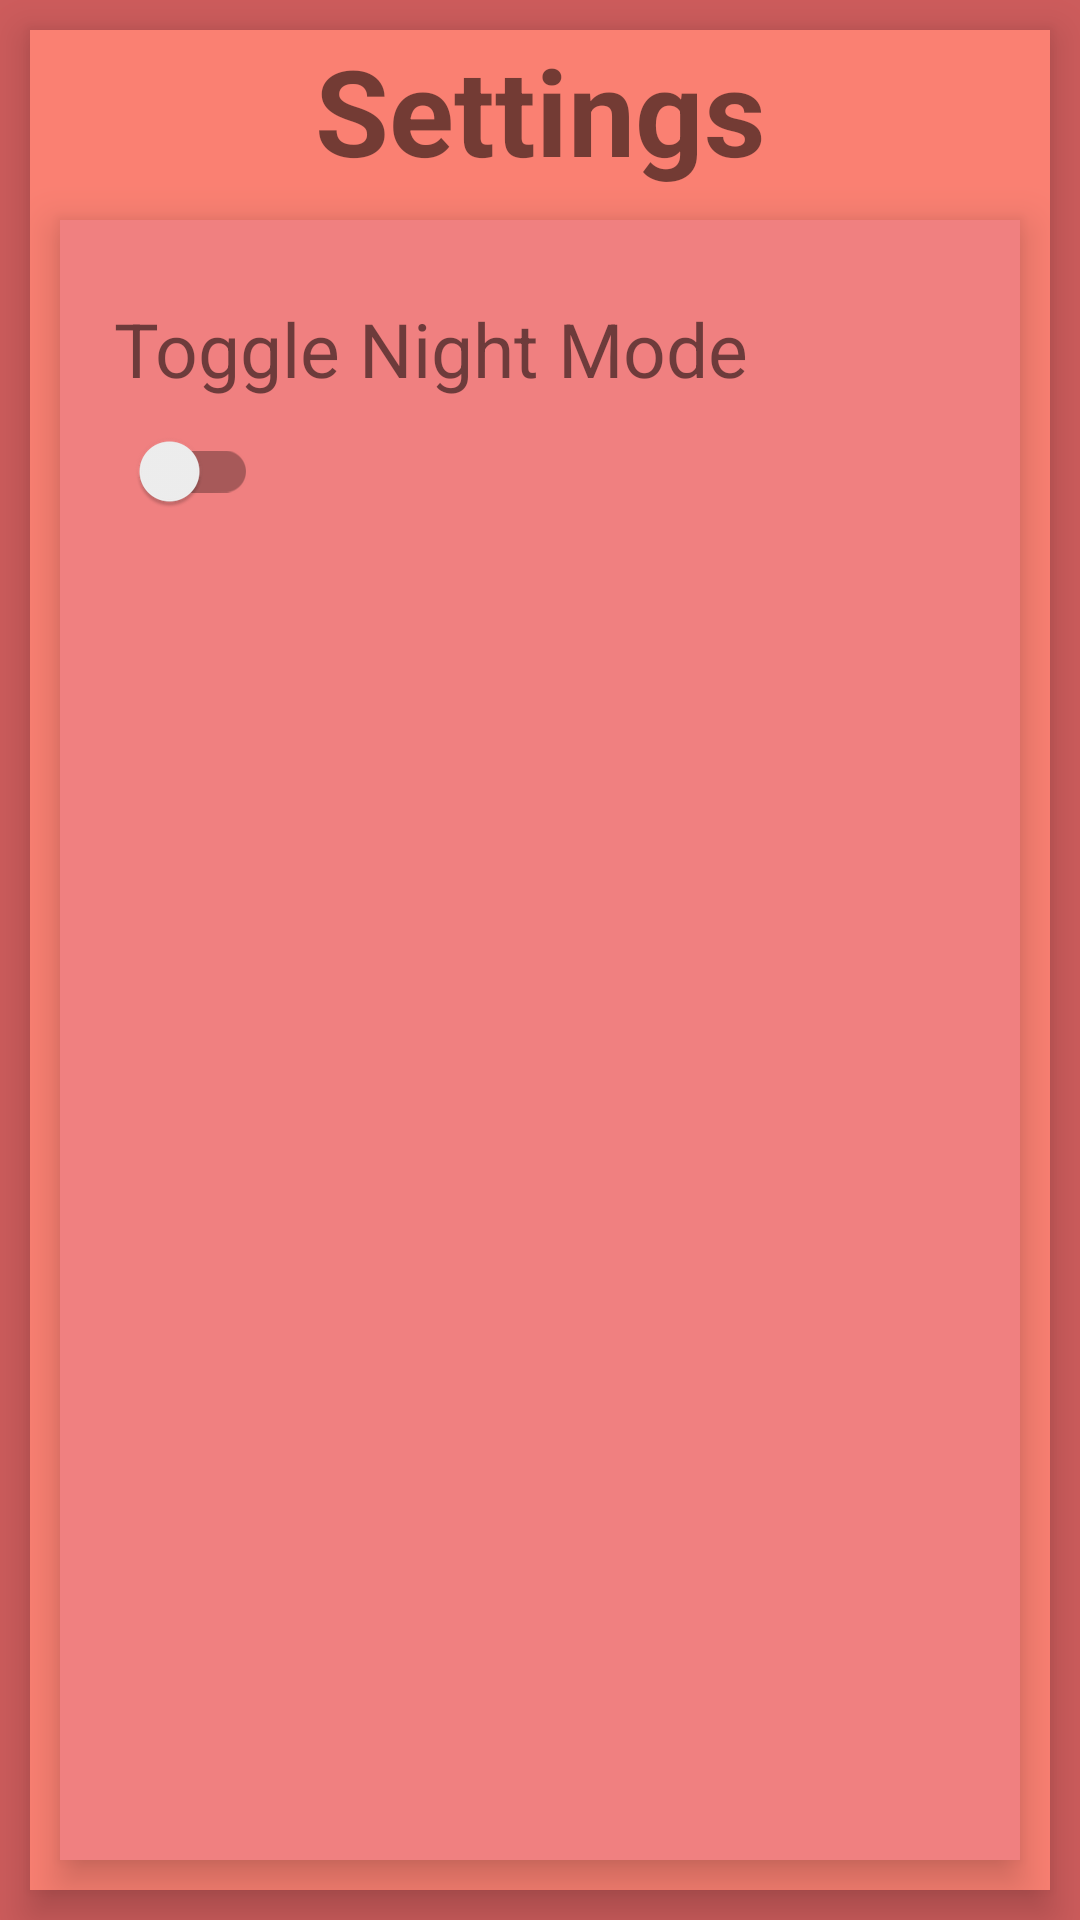

The Android layout XML behind this screen, and the referenced resources:
<!-- AndroidManifest.xml: application theme Theme.Light -->
<!-- res/layout/settingsactivity.xml -->
<?xml version="1.0" encoding="utf-8"?>

<LinearLayout xmlns:android="http://schemas.android.com/apk/res/android"
    xmlns:app="http://schemas.android.com/apk/res-auto"
    xmlns:tools="http://schemas.android.com/tools"
    android:layout_width="match_parent"
    android:layout_height="match_parent"
    android:orientation="vertical"
    android:background="?attr/background_color"
    tools:context=".SettingsActivity">

    <LinearLayout
        android:layout_width="match_parent"
        android:layout_height="match_parent"
        android:layout_marginLeft="10dp"
        android:layout_marginTop="10dp"
        android:layout_marginRight="10dp"
        android:layout_marginBottom="10dp"
        android:background="?attr/second_background_color"
        android:elevation="8dp"
        android:orientation="vertical">

        <TextView
            android:layout_width="match_parent"
            android:layout_height="wrap_content"
            android:text="@string/SettingsHeading"
            android:fontFamily="sans-serif"
            android:textSize="40sp"
            android:textStyle="bold"
            android:gravity="center"/>

        <LinearLayout
            android:elevation="8dp"
            android:background="?attr/final_background"
            android:layout_marginLeft="10dp"
            android:layout_marginTop="10dp"
            android:layout_marginRight="10dp"
            android:layout_marginBottom="10dp"
            android:padding="10dp"
            android:orientation="vertical"
            android:layout_width="match_parent"
            android:layout_height="match_parent">
            <TextView
                android:layout_marginTop="16dp"
                android:layout_width="match_parent"
                android:layout_height="wrap_content"
                android:textStyle="normal"
                android:textSize="25sp"
                android:fontFamily="sans-serif"
                android:layout_marginStart="8sp"
                android:text="@string/SettingDarkModeToggle"/>


                <androidx.appcompat.widget.SwitchCompat
                android:layout_marginStart="8sp"
                android:layout_width="wrap_content"
                android:layout_height="wrap_content"
                android:id="@+id/bt_switch"/>
        </LinearLayout>


    </LinearLayout>

</LinearLayout>
<!-- resources referenced by this layout -->
<resources>
  <string name="SettingDarkModeToggle">Toggle Night Mode</string>
  <string name="SettingsHeading">Settings</string>
  <style name="Theme.Light" parent="Theme.MaterialComponents.DayNight.NoActionBar">
          
          <item name="colorPrimary">#F08080</item>
          <item name="colorPrimaryVariant">@color/purple_700</item>
          <item name="colorOnPrimary">@color/white</item>
          
          <item name="colorSecondary">@color/teal_200</item>
          <item name="colorSecondaryVariant">@color/teal_700</item>
          <item name="colorOnSecondary">@color/black</item>
          
          <item name="android:statusBarColor" tools:targetApi="l">?attr/colorPrimaryVariant</item>
          
          
          <item name="background_color">#CD5C5C</item>
          <item name="second_background_color">#FA8072</item>
          <item name="final_background">#F08080</item>
          <item name="text_color">#000000</item>
          <item name="button_color">#CD5C5C</item>
          <item name="background_color_change">#009688</item>
          <item name="android:windowAnimationStyle">@style/WindowAnimationTransition</item>
  
  
  
      </style>
  <style name="WindowAnimationTransition">
          <item name="android:windowEnterAnimation">@android:anim/fade_in</item>
          <item name="android:windowExitAnimation">@android:anim/fade_out</item>
      </style>
  <!-- not gathered from this repository: default colours our renderer supplied (Android Studio template values) -->
  <color name="purple_700">#FF3700B3</color>
  <color name="teal_200">#FF03DAC5</color>
  <color name="teal_700">#FF018786</color>
  <color name="black">#FF000000</color>
  <color name="white">#FFFFFFFF</color>
</resources>
